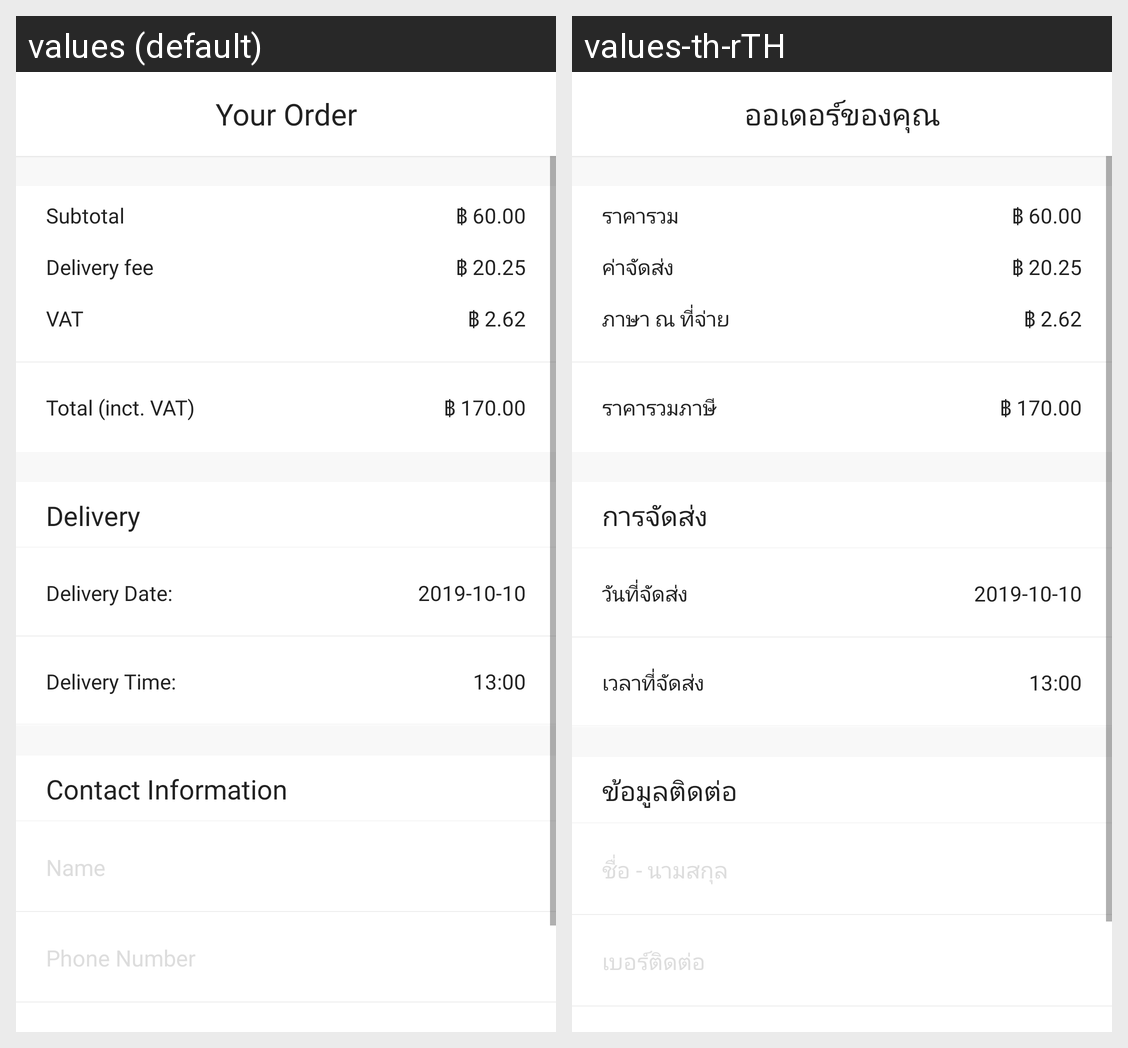

For this localized Android screen grid, give each drawn string resource with its value in every locale shown.
Android screen res/layout/activity_your_order.xml rendered under 2 locales, left to right: values (default), values-th-rTH. Device: Nexus 5 (rendered at 1080×1920; each locale shown at half size, 540×960, under a caption strip naming it); theme AppTheme.
Strings drawn on this screen, with the default value and each locale's value (text and hints the layout hard-codes, and strings that could not be matched under every locale, appear in the picture but are not listed):

your_order
  values: Your Order
  values-th-rTH: ออเดอร์ของคุณ

cart_subtotal
  values: Subtotal
  values-th-rTH: ราคารวม

cart_delivery_fee
  values: Delivery fee
  values-th-rTH: ค่าจัดส่ง

cart_vat
  values: VAT
  values-th-rTH: ภาษา ณ ที่จ่าย

cart_total
  values: Total (inct. VAT)
  values-th-rTH: ราคารวมภาษี

cart_delivery
  values: Delivery
  values-th-rTH: การจัดส่ง

cart_delivery_date
  values: Delivery Date:
  values-th-rTH: วันที่จัดส่ง

cart_delivery_time
  values: Delivery Time:
  values-th-rTH: เวลาที่จัดส่ง

profile_contact_information
  values: Contact Information
  values-th-rTH: ข้อมูลติดต่อ

profile_placeholder_name
  values: Name
  values-th-rTH: ชื่อ - นามสกุล

profile_placeholder_phone
  values: Phone Number
  values-th-rTH: เบอร์ติดต่อ
